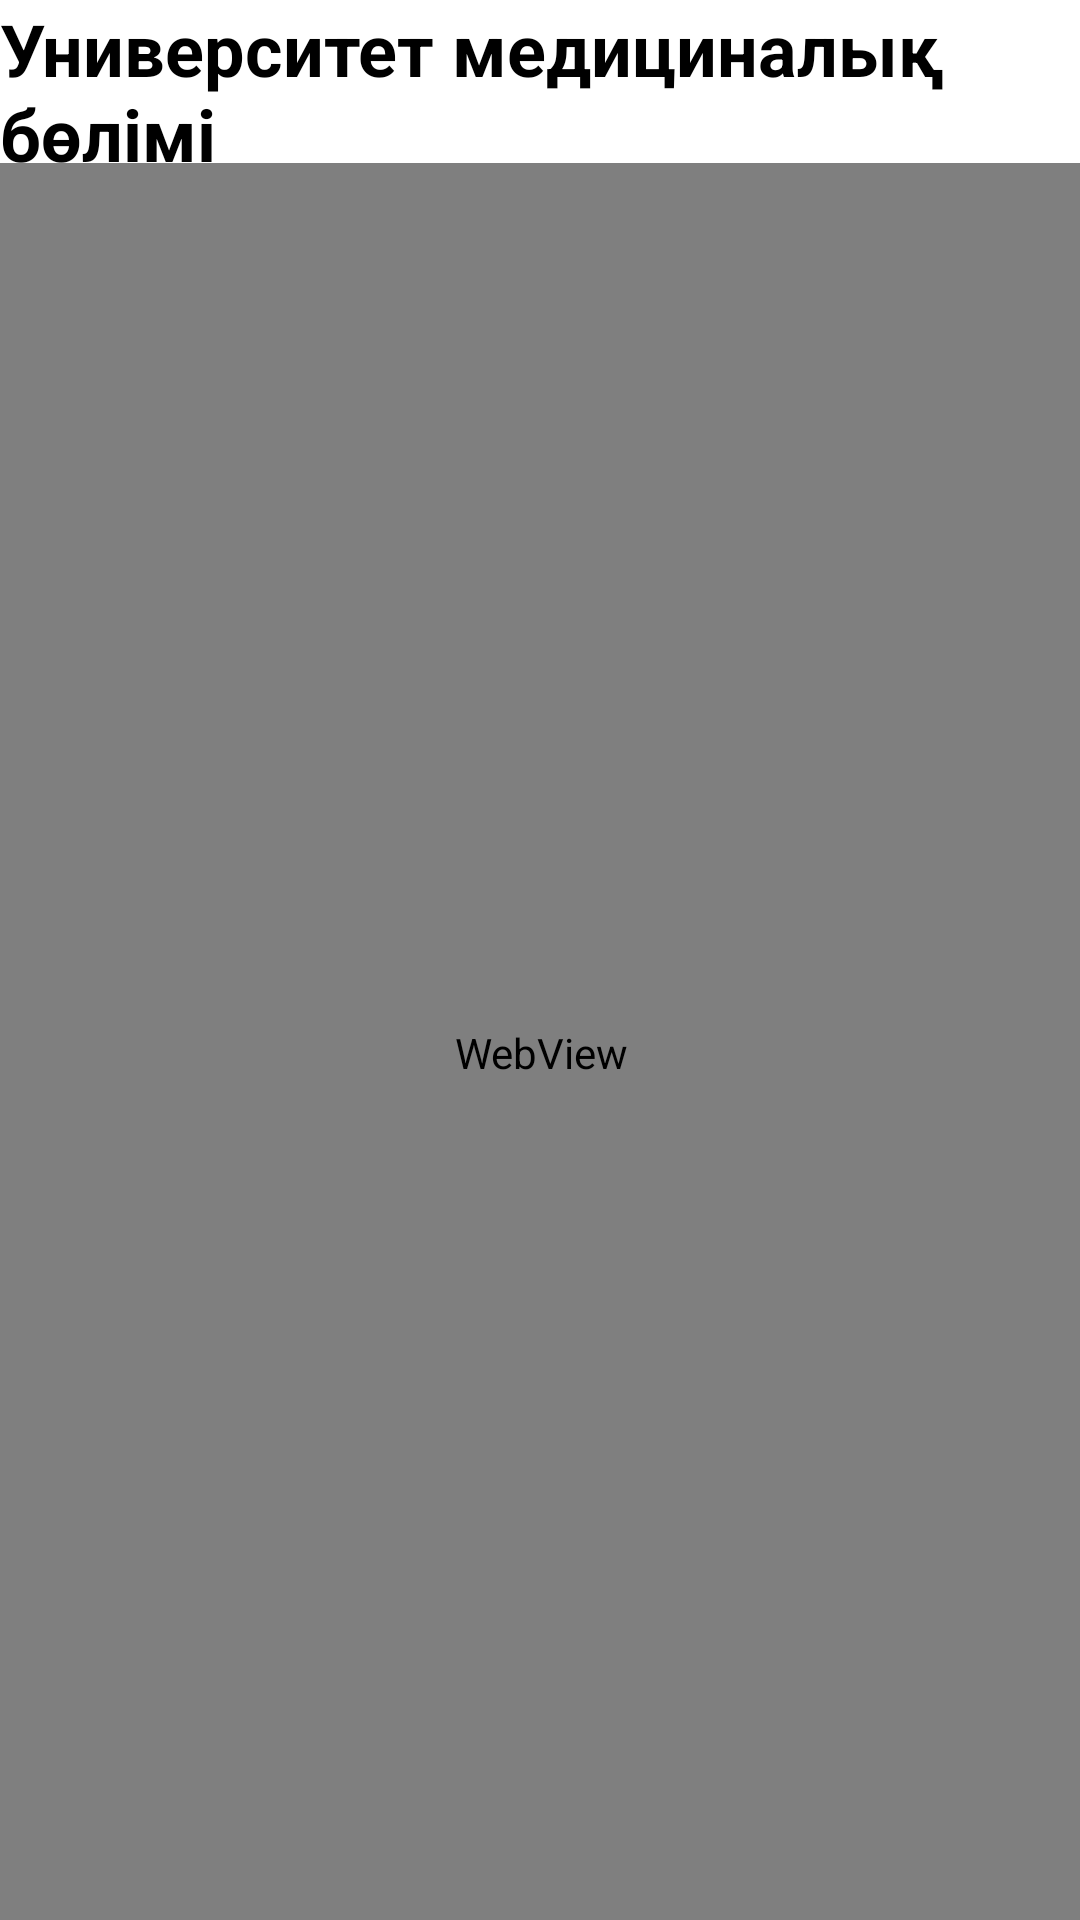

Reconstruct the res/layout file that produces this screen, plus the resources it refers to.
<!-- AndroidManifest.xml: application theme Theme.BtMonitorK -->
<!-- res/layout/activity_univer.xml -->
<?xml version="1.0" encoding="utf-8"?>
<androidx.constraintlayout.widget.ConstraintLayout xmlns:android="http://schemas.android.com/apk/res/android"
    xmlns:app="http://schemas.android.com/apk/res-auto"
    xmlns:tools="http://schemas.android.com/tools"
    android:layout_width="match_parent"
    android:layout_height="match_parent"
    tools:context=".UniverActivity">

    <TextView
        android:id="@+id/textView"
        android:layout_width="wrap_content"
        android:layout_height="wrap_content"
        android:text="Университет медициналық бөлімі"
        android:textColor="@color/black"
        android:textSize="24sp"
        android:textStyle="bold"
        app:layout_constraintStart_toStartOf="parent"
        app:layout_constraintTop_toTopOf="parent" />

    <WebView
        android:id="@+id/web6"
        android:layout_width="380dp"
        android:layout_height="593dp"
        android:layout_marginStart="20dp"
        android:layout_marginTop="1dp"
        android:layout_marginEnd="20dp"
        app:layout_constraintBottom_toBottomOf="parent"
        app:layout_constraintEnd_toEndOf="parent"
        app:layout_constraintStart_toStartOf="parent"
        app:layout_constraintTop_toBottomOf="@+id/textView" />
</androidx.constraintlayout.widget.ConstraintLayout>
<!-- resources referenced by this layout -->
<resources>
  <color name="black">#FF000000</color>
  <style name="Theme.BtMonitorK" parent="Base.Theme.BtMonitorK" />
  <style name="Base.Theme.BtMonitorK" parent="Theme.MaterialComponents.Light.DarkActionBar">
          
          <item name="colorPrimary">@color/app_blue</item>
          <item name="android:windowFullscreen">true</item>
          <item name="android:statusBarColor" tools:targetApi="L">?attr/colorPrimaryVariant</item>
      </style>
  <color name="app_blue">#40A2E3</color>
</resources>
